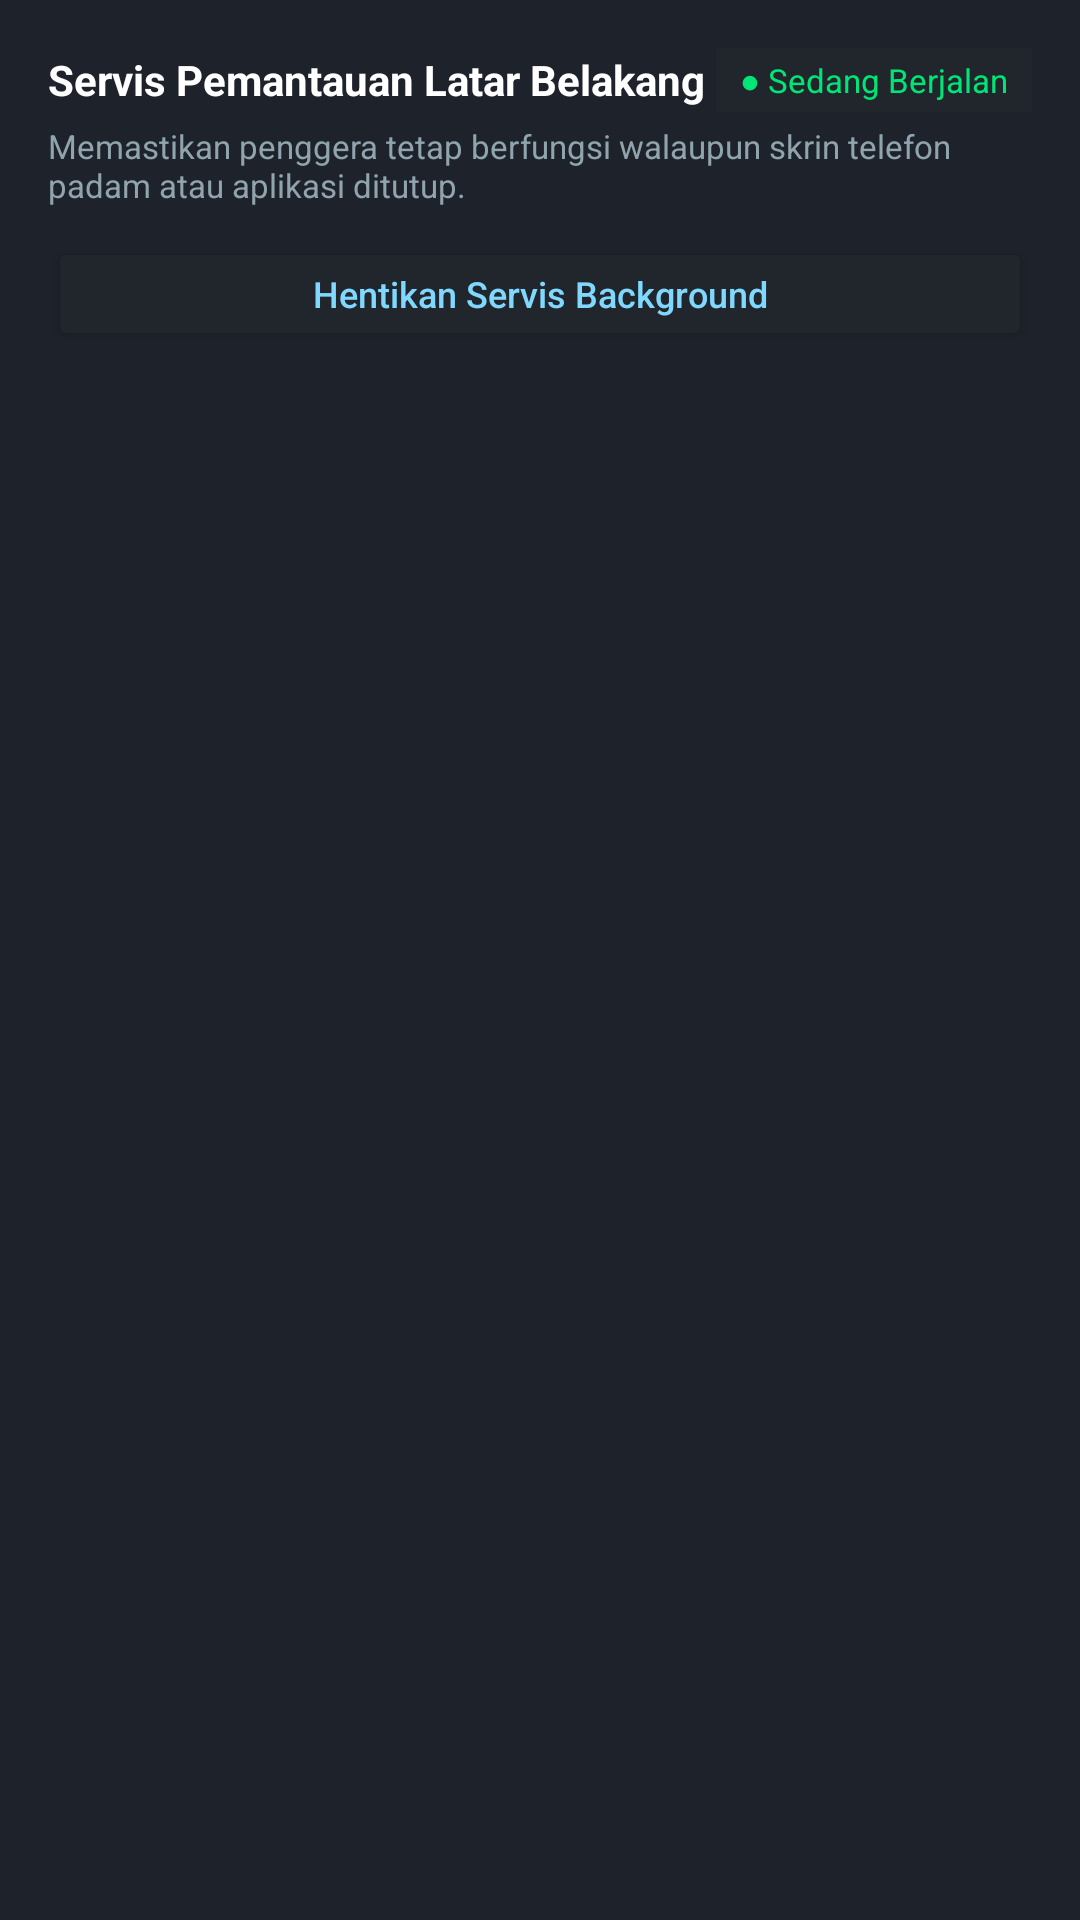

Write the Android layout XML for this screen, with the resource values it uses.
<!-- AndroidManifest.xml: application theme Theme.CasWatt -->
<!-- res/layout/layout_alarm_service.xml -->
<?xml version="1.0" encoding="utf-8"?>
<LinearLayout xmlns:android="http://schemas.android.com/apk/res/android"
    android:layout_width="match_parent"
    android:layout_height="wrap_content"
    android:background="#1E222B"
    android:orientation="vertical"
    android:padding="16dp">

    <LinearLayout
        android:layout_width="match_parent"
        android:layout_height="wrap_content"
        android:gravity="center_vertical"
        android:orientation="horizontal">

        <TextView
            android:layout_width="0dp"
            android:layout_height="wrap_content"
            android:layout_weight="1"
            android:text="Servis Pemantauan Latar Belakang"
            android:textColor="#FFFFFF"
            android:textSize="14sp"
            android:textStyle="bold" />

        <TextView
            android:id="@+id/tv_service_status"
            android:layout_width="wrap_content"
            android:layout_height="wrap_content"
            android:background="#21262D"
            android:paddingStart="8dp"
            android:paddingTop="3dp"
            android:paddingEnd="8dp"
            android:paddingBottom="3dp"
            android:text="● Sedang Berjalan"
            android:textColor="#00E676"
            android:textSize="11sp" />
    </LinearLayout>

    <TextView
        android:layout_width="wrap_content"
        android:layout_height="wrap_content"
        android:layout_marginTop="4dp"
        android:text="Memastikan penggera tetap berfungsi walaupun skrin telefon padam atau aplikasi ditutup."
        android:textColor="#90A4AE"
        android:textSize="11sp" />

    <Button
        android:id="@+id/btn_toggle_service"
        android:layout_width="match_parent"
        android:layout_height="wrap_content"
        android:layout_marginTop="10dp"
        android:minHeight="38dp"
        android:backgroundTint="#21262D"
        android:text="Hentikan Servis Background"
        android:textAllCaps="false"
        android:textColor="#80D8FF"
        android:textSize="12sp" />
</LinearLayout>
<!-- resources referenced by this layout -->
<resources>
  <style name="Theme.CasWatt" parent="Theme.MaterialComponents.DayNight.NoActionBar">
          <item name="colorPrimary">#00E676</item>
          <item name="android:statusBarColor">#121318</item>
          <item name="android:navigationBarColor">#161820</item>
      </style>
</resources>
